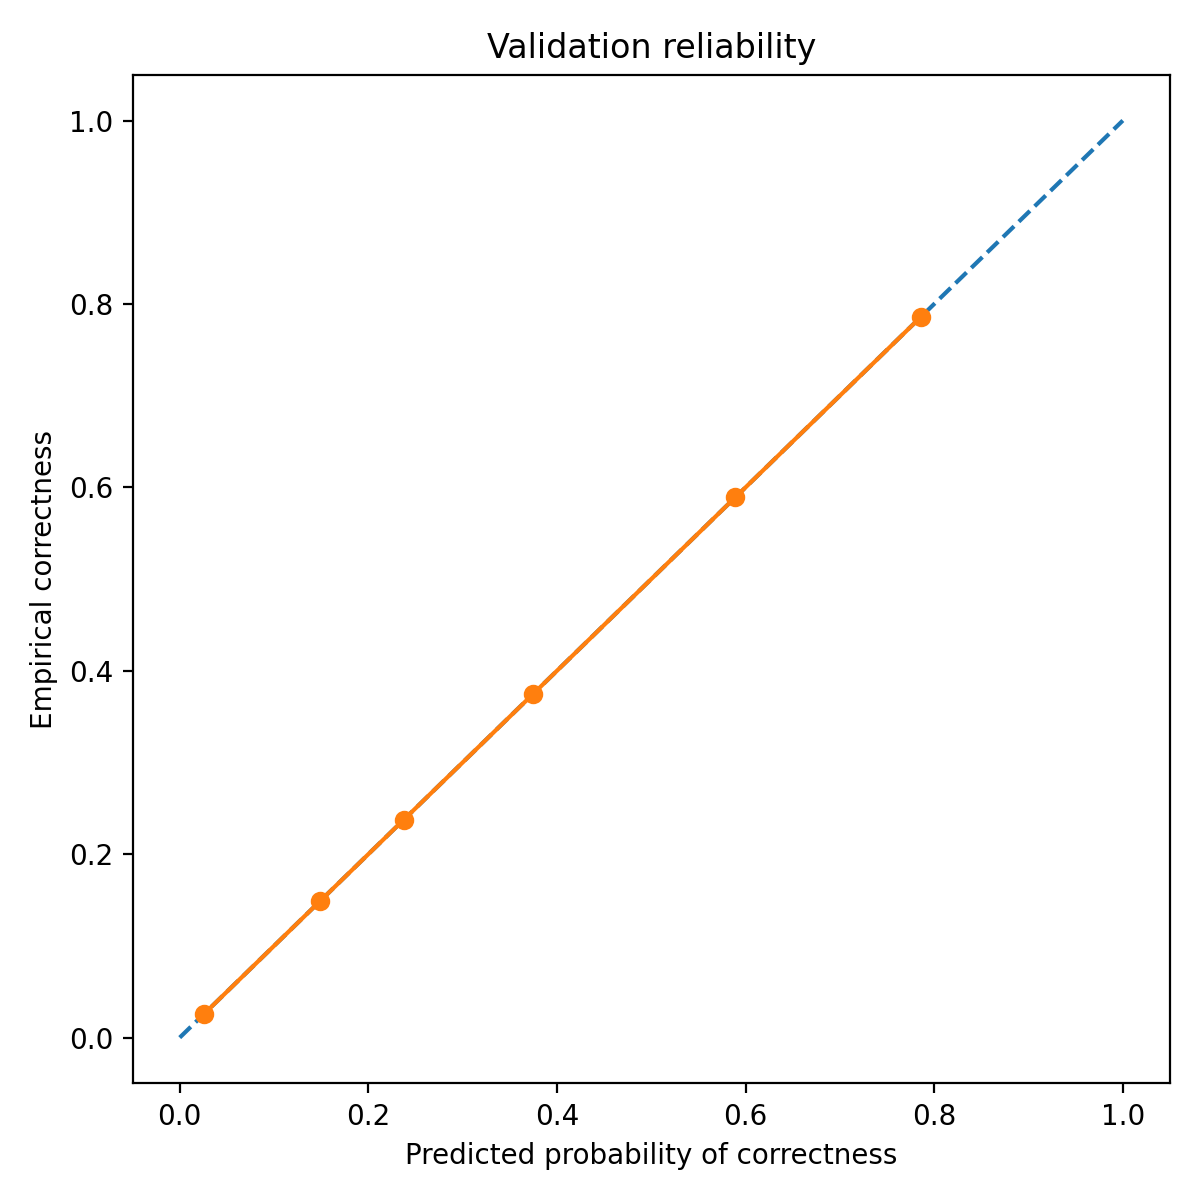

The data file committed next to this chart (first rows):
bin_left, bin_right, count, mean_pred_correct, empirical_correct, empirical_wrong
0.0, 0.1, 77, 0.02597, 0.02597, 0.974
0.1, 0.2, 215, 0.1488, 0.1488, 0.8512
0.2, 0.3, 59, 0.2373, 0.2373, 0.7627
0.3, 0.4, 64, 0.375, 0.375, 0.625
0.5, 0.6, 56, 0.5893, 0.5893, 0.4107
0.7, 0.8, 28, 0.7857, 0.7857, 0.2143
